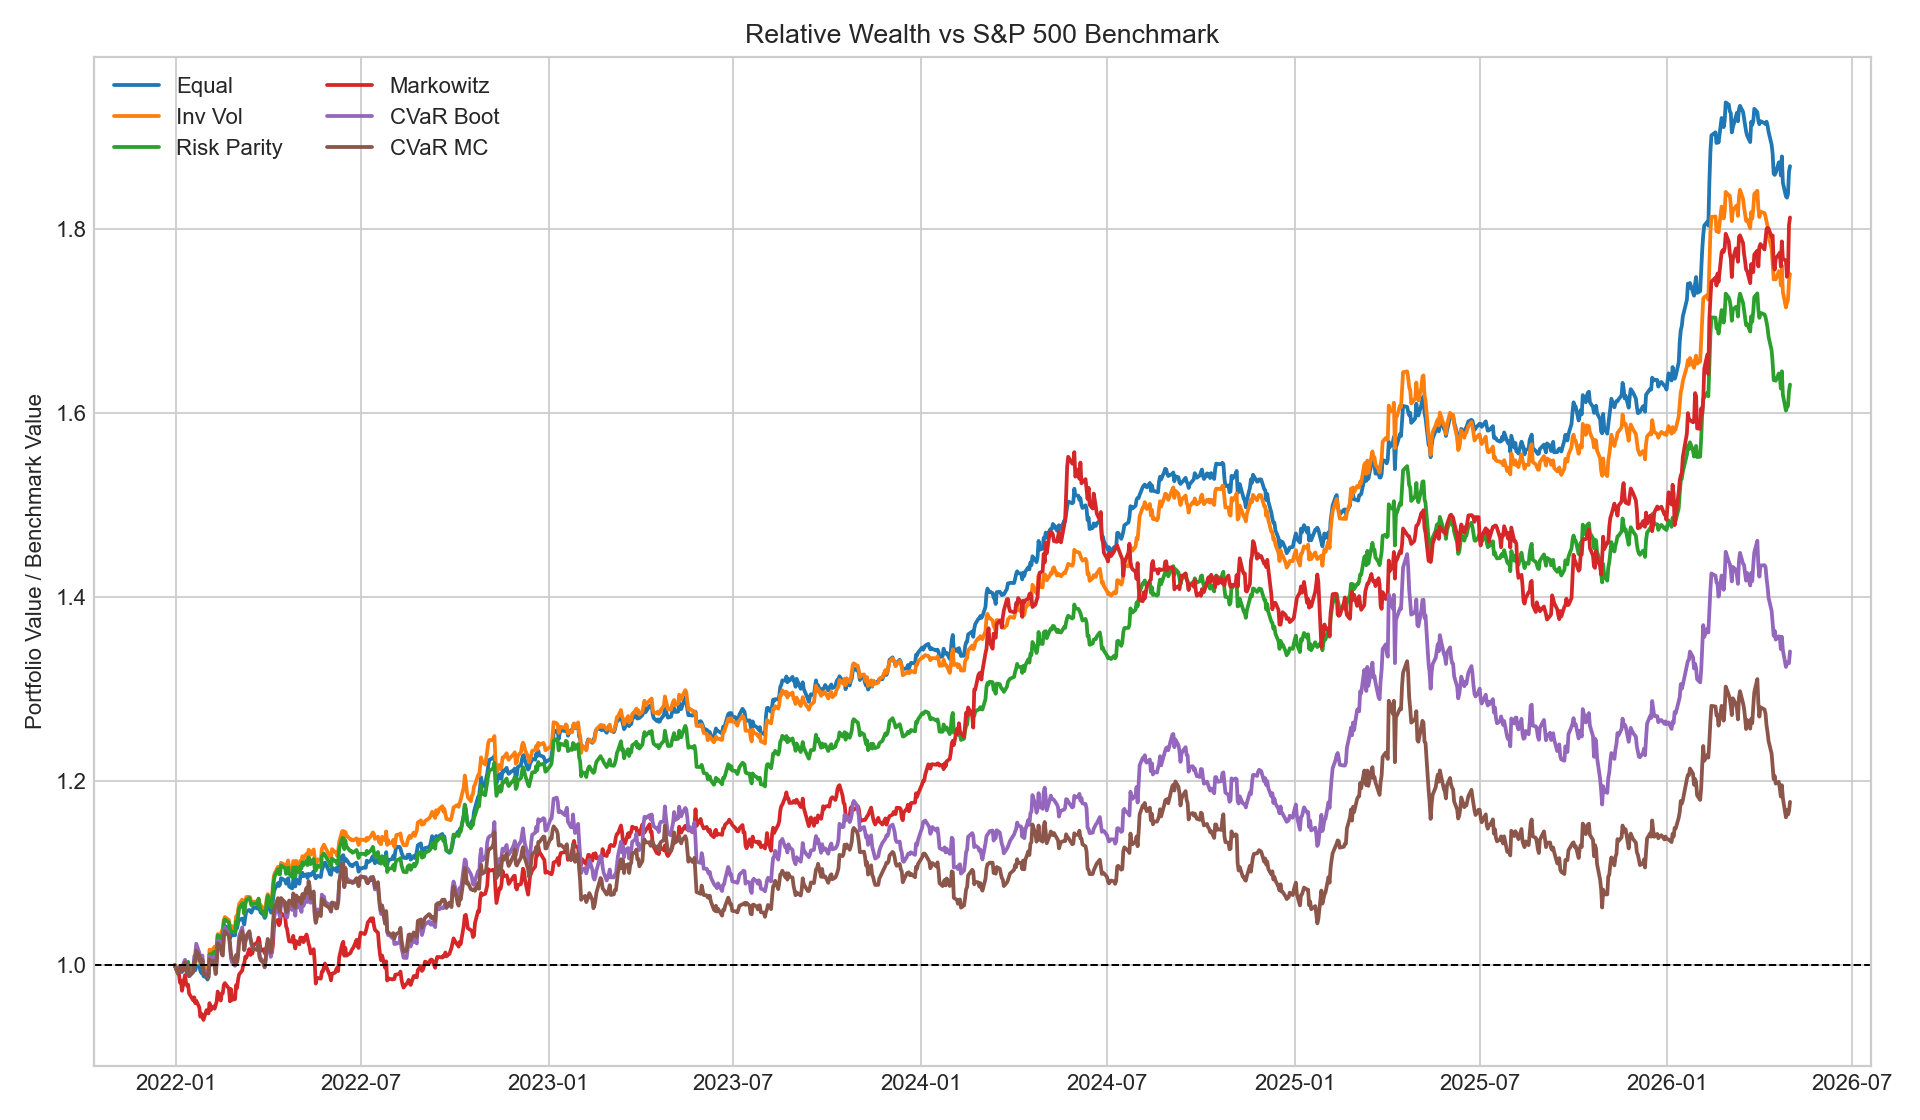

Data behind this chart, as committed beside it:
date, equal, inverse_volatility, risk_parity, markowitz_best_sharpe_default, cvar_bootstrap, cvar_montecarlo
2021-12-31, 1.0, 1.0, 1.0, 1.0, 1.0, 1.0
2022-01-03, 0.9908, 0.9912, 0.9914, 0.9919, 0.9931, 0.992
2022-01-04, 0.994, 0.9938, 0.9939, 0.9911, 0.9921, 0.9922
2022-01-05, 0.9967, 0.9983, 0.9984, 0.9812, 0.998, 0.9972
2022-01-06, 0.9956, 0.9974, 0.9972, 0.9833, 0.9965, 0.9985
2022-01-07, 0.9926, 0.9956, 0.9953, 0.9722, 0.9976, 0.9944
2022-01-10, 0.9998, 0.9995, 1.003, 0.9893, 1.006, 1.003
2022-01-11, 0.9944, 0.9952, 0.997, 0.9807, 0.9962, 0.9946
2022-01-12, 0.9933, 0.9936, 0.9951, 0.9778, 0.9926, 0.9907
2022-01-13, 0.9997, 1.001, 1.004, 0.9788, 0.9999, 1
2022-01-14, 0.9941, 0.9947, 0.997, 0.9692, 0.9879, 0.9881
2022-01-18, 0.9945, 0.9979, 0.9988, 0.9618, 0.9946, 0.9924
2022-01-19, 0.9961, 1.002, 1.004, 0.9651, 1.01, 1.004
2022-01-20, 0.9946, 1.001, 1.003, 0.9588, 1.012, 1.004
2022-01-21, 0.9985, 1.008, 1.01, 0.9614, 1.023, 1.016
2022-01-24, 0.9992, 1.01, 1.008, 0.9541, 1.013, 1.01
2022-01-25, 0.994, 1.005, 1.003, 0.944, 1.006, 1.004
2022-01-26, 0.9914, 1.002, 1, 0.9473, 1.005, 1.003
2022-01-27, 0.9948, 1.007, 1.005, 0.9448, 1.011, 1.006
2022-01-28, 0.9882, 0.9992, 0.9943, 0.9405, 0.995, 0.991
2022-01-31, 0.9866, 0.9955, 0.9918, 0.9512, 0.9923, 0.9902
2022-02-01, 0.9844, 0.9924, 0.9891, 0.9494, 0.9871, 0.9858
2022-02-02, 0.9872, 0.9958, 0.9915, 0.9476, 0.9909, 0.987
2022-02-03, 1.006, 1.017, 1.012, 0.9587, 1.01, 1.006
2022-02-04, 1.003, 1.013, 1.008, 0.9511, 1.004, 1
2022-02-07, 1.008, 1.019, 1.014, 0.9553, 1.01, 1.005
2022-02-08, 1.009, 1.02, 1.014, 0.9528, 1.004, 0.9983
2022-02-09, 1.011, 1.019, 1.012, 0.9565, 0.9947, 0.9904
2022-02-10, 1.015, 1.022, 1.017, 0.9605, 1.007, 1.001
2022-02-11, 1.026, 1.034, 1.032, 0.9714, 1.026, 1.024
2022-02-14, 1.023, 1.033, 1.03, 0.9616, 1.025, 1.019
2022-02-15, 1.03, 1.037, 1.033, 0.9695, 1.019, 1.012
2022-02-16, 1.033, 1.04, 1.034, 0.9697, 1.017, 1.01
2022-02-17, 1.041, 1.05, 1.046, 0.9785, 1.034, 1.03
2022-02-18, 1.043, 1.052, 1.05, 0.9806, 1.041, 1.037
2022-02-22, 1.04, 1.049, 1.046, 0.9745, 1.033, 1.032
2022-02-23, 1.029, 1.042, 1.039, 0.9608, 1.02, 1.024
2022-02-24, 1.032, 1.04, 1.038, 0.974, 1.007, 1.012
2022-02-25, 1.033, 1.042, 1.037, 0.9623, 1.003, 1.008
2022-02-28, 1.033, 1.041, 1.036, 0.9632, 0.9994, 1.003
2022-03-01, 1.042, 1.053, 1.048, 0.9784, 1.01, 1.011
2022-03-02, 1.04, 1.052, 1.045, 0.9754, 1.004, 1.003
2022-03-03, 1.046, 1.06, 1.054, 0.9846, 1.015, 1.011
2022-03-04, 1.049, 1.067, 1.062, 0.9901, 1.031, 1.026
2022-03-07, 1.051, 1.071, 1.067, 0.9942, 1.041, 1.037
2022-03-08, 1.048, 1.067, 1.063, 1, 1.032, 1.028
2022-03-09, 1.044, 1.059, 1.056, 1.002, 1.017, 1.017
2022-03-10, 1.052, 1.067, 1.066, 1.009, 1.025, 1.026
2022-03-11, 1.059, 1.074, 1.071, 1.008, 1.029, 1.032
2022-03-14, 1.06, 1.074, 1.073, 1.018, 1.036, 1.037
2022-03-15, 1.058, 1.073, 1.069, 1.011, 1.03, 1.029
2022-03-16, 1.057, 1.066, 1.065, 1.017, 1.022, 1.025
2022-03-17, 1.06, 1.069, 1.066, 1.013, 1.019, 1.021
2022-03-18, 1.063, 1.069, 1.067, 1.022, 1.018, 1.018
2022-03-21, 1.063, 1.069, 1.067, 1.024, 1.018, 1.017
2022-03-22, 1.061, 1.066, 1.066, 1.025, 1.016, 1.017
2022-03-23, 1.066, 1.072, 1.072, 1.03, 1.023, 1.023
2022-03-24, 1.062, 1.067, 1.064, 1.026, 1.01, 1.009
2022-03-25, 1.057, 1.065, 1.06, 1.016, 1.008, 1.005
2022-03-28, 1.055, 1.062, 1.057, 1.017, 1.003, 1.002
... 1,027 more rows
